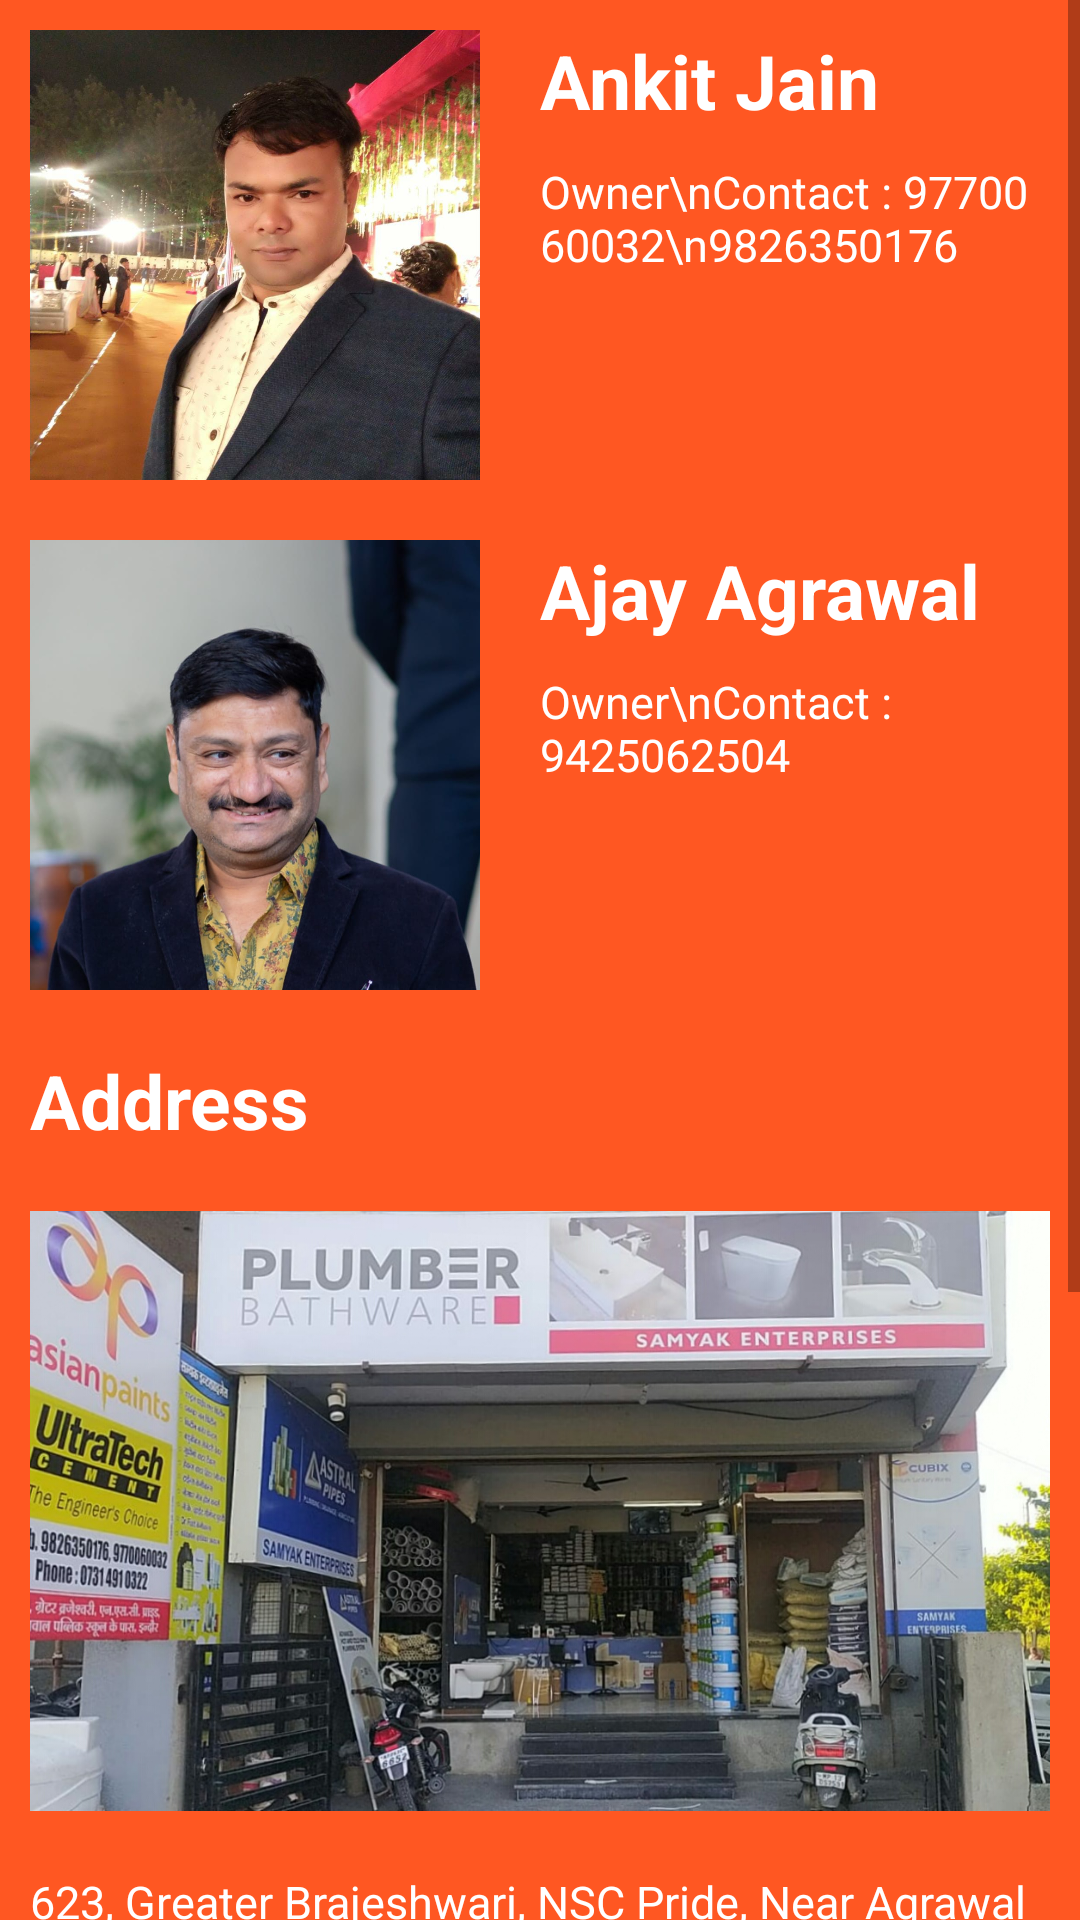

Layout XML and referenced resources for this Android screen:
<!-- AndroidManifest.xml: application theme AppTheme -->
<!-- res/layout/activity_contact_us.xml -->
<?xml version="1.0" encoding="utf-8"?>
<ScrollView xmlns:android="http://schemas.android.com/apk/res/android"
    xmlns:tools="http://schemas.android.com/tools"
    android:layout_width="match_parent"
    android:layout_height="match_parent"
    android:background="@color/colorPrimaryDark"
    android:orientation="vertical"
    tools:context=".ContactUs">

    <RelativeLayout
        android:layout_width="match_parent"
        android:layout_height="match_parent">

        <RelativeLayout
            android:id="@+id/linear1"
            android:layout_width="match_parent"
            android:layout_height="wrap_content"
            android:layout_margin="10dp"
            android:background="@drawable/side_nav_bar">

            <ImageView
                android:id="@+id/ankitimage"
                android:layout_width="150dp"
                android:layout_height="150dp"
                android:contentDescription="TODO"
                android:scaleType="centerCrop"
                android:src="@drawable/ankit_jain" />

            <TextView
                android:id="@+id/ankitjaintxt"
                android:layout_width="wrap_content"
                android:layout_height="wrap_content"
                android:layout_marginLeft="20dp"
                android:layout_toRightOf="@+id/ankitimage"
                android:text="Ankit Jain"
                android:textColor="#fff"
                android:textSize="25sp"
                android:textStyle="bold" />

            <TextView
                android:id="@+id/ankitjaincontact"
                android:layout_width="match_parent"
                android:layout_height="wrap_content"
                android:layout_below="@id/ankitjaintxt"
                android:layout_marginLeft="20dp"
                android:layout_marginTop="10dp"
                android:layout_toRightOf="@+id/ankitimage"
                android:text="Owner\nContact : 9770060032\n9826350176"
                android:textColor="#fff"
                android:textSize="15sp" />
        </RelativeLayout>

        <RelativeLayout
            android:id="@+id/linear2"
            android:layout_width="match_parent"
            android:layout_height="wrap_content"
            android:layout_below="@+id/linear1"
            android:layout_margin="10dp"
            android:background="@drawable/side_nav_bar"
            android:orientation="vertical">

            <ImageView
                android:id="@+id/ajayimage"
                android:layout_width="150dp"
                android:layout_height="150dp"
                android:scaleType="centerCrop"
                android:src="@drawable/ajay_agrawal" />

            <TextView
                android:id="@+id/ajaytxt"
                android:layout_width="wrap_content"
                android:layout_height="wrap_content"
                android:layout_marginLeft="20dp"
                android:layout_toRightOf="@id/ajayimage"
                android:text="Ajay Agrawal"
                android:textColor="#fff"
                android:textSize="25sp"
                android:textStyle="bold" />

            <TextView
                android:id="@+id/ajaycontact"
                android:layout_width="wrap_content"
                android:layout_height="wrap_content"
                android:layout_below="@+id/ajaytxt"
                android:layout_marginLeft="20dp"
                android:layout_marginTop="10dp"
                android:layout_toRightOf="@+id/ajayimage"
                android:text="Owner\nContact : 9425062504"
                android:textColor="#fff"
                android:textSize="15sp" />
        </RelativeLayout>

        <TextView
            android:id="@+id/shop_address"
            android:layout_width="wrap_content"
            android:layout_height="wrap_content"
            android:layout_below="@id/linear2"
            android:layout_margin="10dp"
            android:text="Address"
            android:textColor="#fff"
            android:textSize="25sp"
            android:textStyle="bold" />

        <ImageView
            android:id="@+id/shop_photo"
            android:layout_width="match_parent"
            android:layout_height="200dp"
            android:layout_below="@id/shop_address"
            android:layout_margin="10dp"
            android:scaleType="centerCrop"
            android:src="@drawable/shop_photo" />


        <TextView
            android:id="@+id/shop_address_1"
            android:layout_width="wrap_content"
            android:layout_height="wrap_content"
            android:layout_below="@id/shop_photo"
            android:layout_margin="10dp"
            android:text="623, Greater Brajeshwari, NSC Pride, Near Agrawal Public School, Indore"
            android:textColor="#fff"
            android:textSize="15sp" />

        <TextView
            android:id="@+id/location"
            android:layout_width="wrap_content"
            android:layout_height="wrap_content"
            android:layout_below="@+id/shop_address_1"
            android:layout_margin="10dp"
            android:text="Location"
            android:textColor="#fff"
            android:textSize="25sp"
            android:textStyle="bold" />

        <ImageView
            android:id="@+id/map"
            android:layout_width="match_parent"
            android:layout_height="150dp"
            android:layout_below="@+id/location"
            android:layout_margin="10dp"
            android:foregroundGravity="center"
            android:scaleType="centerCrop"
            android:src="@drawable/map" />

        <RelativeLayout
            android:id="@+id/whatsapp"
            android:layout_width="match_parent"
            android:layout_height="wrap_content"
            android:layout_below="@+id/map"
            android:layout_margin="10dp"
            android:background="#25D366">

            <ImageView
                android:id="@+id/whatsappicon"
                android:layout_width="wrap_content"
                android:layout_height="wrap_content"
                android:layout_toLeftOf="@+id/whatsapptxt"
                android:backgroundTint="#000"
                android:src="@drawable/whatsapp_icon_36" />

            <TextView
                android:id="@+id/whatsapptxt"
                android:layout_width="wrap_content"
                android:layout_height="match_parent"
                android:layout_centerInParent="true"
                android:layout_marginLeft="20dp"
                android:gravity="center"
                android:text="Contact on Whatsapp"
                android:textColor="#000"
                android:textSize="20sp" />
        </RelativeLayout>


    </RelativeLayout>
</ScrollView>
<!-- resources referenced by this layout -->
<resources>
  <color name="colorPrimaryDark">#FF5722</color>
  <!-- drawable ajay_agrawal: jpeg bitmap (drawable, 62894 bytes) -->
  <!-- drawable ankit_jain: jpeg bitmap (drawable, 141219 bytes) -->
  <!-- drawable map: jpg bitmap (drawable, 204191 bytes) -->
  <!-- drawable shop_photo: jpeg bitmap (drawable, 358726 bytes) -->
  <!-- drawable whatsapp_icon_36: png bitmap (drawable, 1290 bytes) -->
  <style name="AppTheme" parent="Theme.AppCompat.Light.NoActionBar">
          
          <item name="colorPrimary">@color/colorPrimary</item>
          <item name="colorPrimaryDark">@color/colorPrimaryDark</item>
          <item name="colorAccent">@color/colorAccent</item>
          <item name="android:statusBarColor">@color/colorPrimary</item>
      </style>
  <color name="colorPrimary">#FF9800</color>
  <color name="colorAccent">#FDBA57</color>
</resources>
